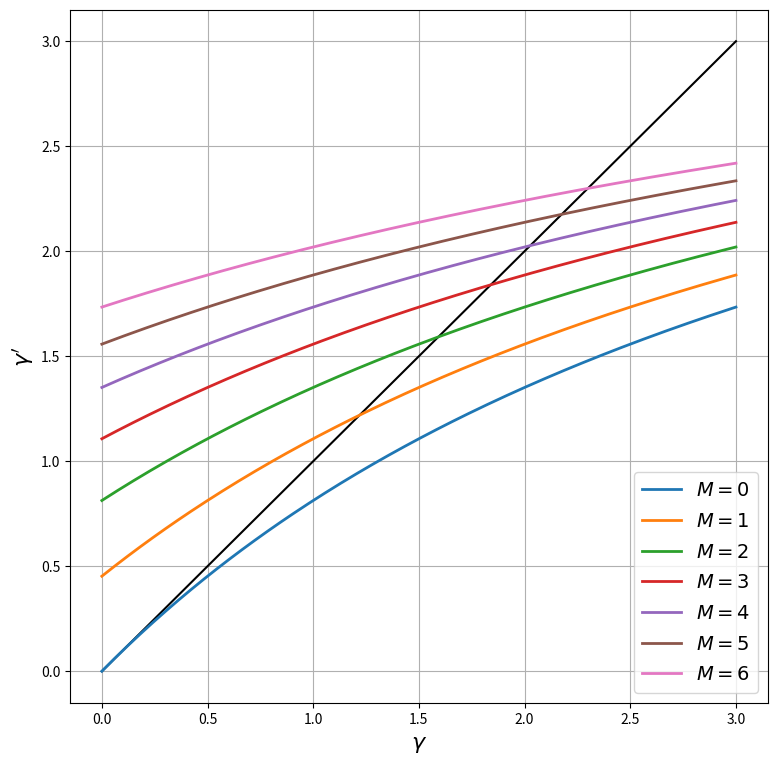
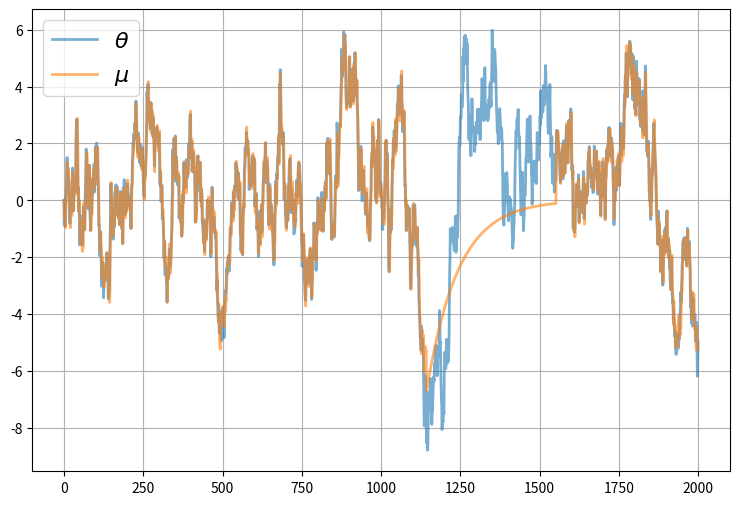
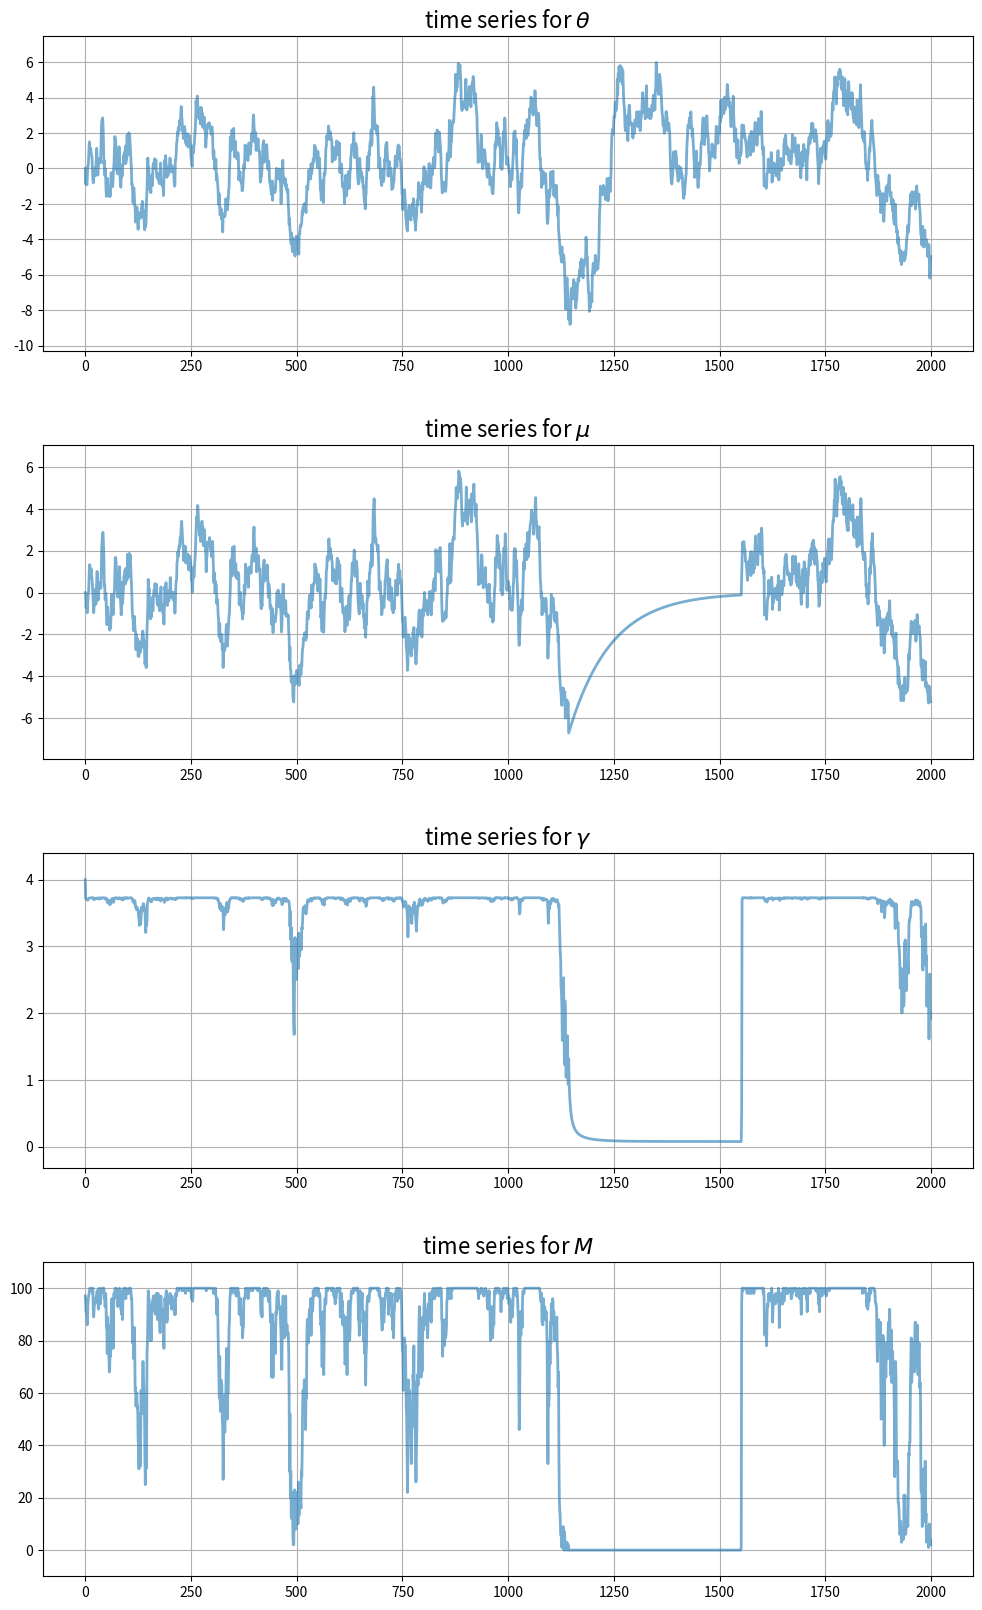

Write Python code to recreate these figures, in order.
%matplotlib inline
import matplotlib.pyplot as plt
plt.rcParams["figure.figsize"] = (11, 5)  #set default figure size
import numpy as np
import itertools

class UncertaintyTrapEcon:

    def __init__(self,
                a=1.5,          # Risk aversion
                γ_x=0.5,        # Production shock precision
                ρ=0.99,         # Correlation coefficient for θ
                σ_θ=0.5,        # Standard dev of θ shock
                num_firms=100,  # Number of firms
                σ_F=1.5,        # Standard dev of fixed costs
                c=-420,         # External opportunity cost
                μ_init=0,       # Initial value for μ
                γ_init=4,       # Initial value for γ
                θ_init=0):      # Initial value for θ

        # == Record values == #
        self.a, self.γ_x, self.ρ, self.σ_θ = a, γ_x, ρ, σ_θ
        self.num_firms, self.σ_F, self.c, = num_firms, σ_F, c
        self.σ_x = np.sqrt(1/γ_x)

        # == Initialize states == #
        self.γ, self.μ, self.θ = γ_init, μ_init, θ_init

    def ψ(self, F):
        temp1 = -self.a * (self.μ - F)
        temp2 = self.a**2 * (1/self.γ + 1/self.γ_x) / 2
        return (1 / self.a) * (1 - np.exp(temp1 + temp2)) - self.c

    def update_beliefs(self, X, M):
        """
        Update beliefs (μ, γ) based on aggregates X and M.
        """
        # Simplify names
        γ_x, ρ, σ_θ = self.γ_x, self.ρ, self.σ_θ
        # Update μ
        temp1 = ρ * (self.γ * self.μ + M * γ_x * X)
        temp2 = self.γ + M * γ_x
        self.μ = temp1 / temp2
        # Update γ
        self.γ = 1 / (ρ**2 / (self.γ + M * γ_x) + σ_θ**2)

    def update_θ(self, w):
        """
        Update the fundamental state θ given shock w.
        """
        self.θ = self.ρ * self.θ + self.σ_θ * w

    def gen_aggregates(self):
        """
        Generate aggregates based on current beliefs (μ, γ). This
        is a simulation step that depends on the draws for F.
        """
        F_vals = self.σ_F * np.random.randn(self.num_firms)
        M = np.sum(self.ψ(F_vals) > 0)  # Counts number of active firms
        if M > 0:
            x_vals = self.θ + self.σ_x * np.random.randn(M)
            X = x_vals.mean()
        else:
            X = 0
        return X, M

econ = UncertaintyTrapEcon()
ρ, σ_θ, γ_x = econ.ρ, econ.σ_θ, econ.γ_x    # Simplify names
γ = np.linspace(1e-10, 3, 200)              # γ grid
fig, ax = plt.subplots(figsize=(9, 9))
ax.plot(γ, γ, 'k-')                         # 45 degree line

for M in range(7):
    γ_next = 1 / (ρ**2 / (γ + M * γ_x) + σ_θ**2)
    label_string = f"$M = {M}$"
    ax.plot(γ, γ_next, lw=2, label=label_string)
ax.legend(loc='lower right', fontsize=14)
ax.set_xlabel(r'$\gamma$', fontsize=16)
ax.set_ylabel(r"$\gamma'$", fontsize=16)
ax.grid()
plt.show()

sim_length=2000

μ_vec = np.empty(sim_length)
θ_vec = np.empty(sim_length)
γ_vec = np.empty(sim_length)
X_vec = np.empty(sim_length)
M_vec = np.empty(sim_length)

μ_vec[0] = econ.μ
γ_vec[0] = econ.γ
θ_vec[0] = 0

w_shocks = np.random.randn(sim_length)

for t in range(sim_length-1):
    X, M = econ.gen_aggregates()
    X_vec[t] = X
    M_vec[t] = M

    econ.update_beliefs(X, M)
    econ.update_θ(w_shocks[t])

    μ_vec[t+1] = econ.μ
    γ_vec[t+1] = econ.γ
    θ_vec[t+1] = econ.θ

# Record final values of aggregates
X, M = econ.gen_aggregates()
X_vec[-1] = X
M_vec[-1] = M

fig, ax = plt.subplots(figsize=(9, 6))
ax.plot(range(sim_length), θ_vec, alpha=0.6, lw=2, label=r"$\theta$")
ax.plot(range(sim_length), μ_vec, alpha=0.6, lw=2, label=r"$\mu$")
ax.legend(fontsize=16)
ax.grid()
plt.show()

fig, axes = plt.subplots(4, 1, figsize=(12, 20))
# Add some spacing
fig.subplots_adjust(hspace=0.3)

series = (θ_vec, μ_vec, γ_vec, M_vec)
names = r'$\theta$', r'$\mu$', r'$\gamma$', r'$M$'

for ax, vals, name in zip(axes, series, names):
    # Determine suitable y limits
    s_max, s_min = max(vals), min(vals)
    s_range = s_max - s_min
    y_max = s_max + s_range * 0.1
    y_min = s_min - s_range * 0.1
    ax.set_ylim(y_min, y_max)
    # Plot series
    ax.plot(range(sim_length), vals, alpha=0.6, lw=2)
    ax.set_title(f"time series for {name}", fontsize=16)
    ax.grid()

plt.show()